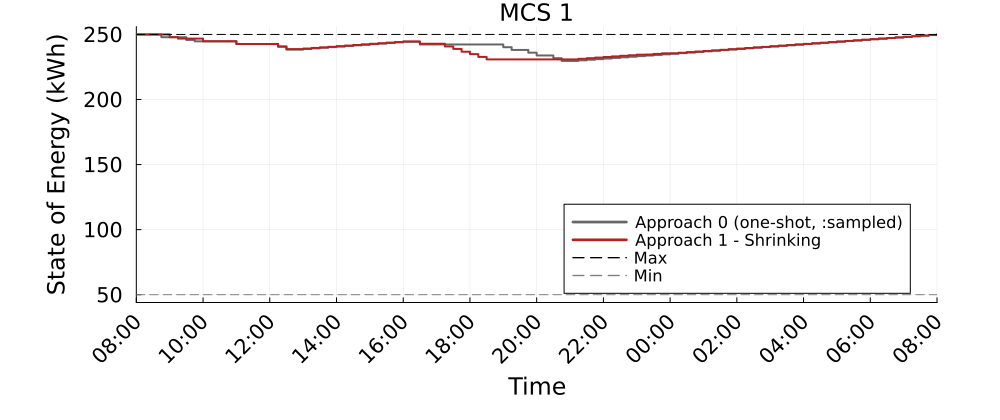

The file beside this chart, header and first rows:
Time_Period, MCS_1_A0_kWh, MCS_1_A1S_kWh
1, 250.0, 250.0
2, 250.0, 250.0
3, 250.0, 250.0
4, 247.9, 250.0
5, 247.9, 247.9
6, 247.9, 246.8
7, 245.8, 246.8
8, 244.7, 246.8
9, 244.7, 244.8
10, 244.7, 244.8
11, 244.7, 244.8
12, 244.7, 244.8
13, 242.6, 242.6
14, 242.6, 242.6
15, 242.6, 242.6
16, 242.6, 242.6
17, 242.6, 242.6
18, 240.5, 240.8
19, 238.4, 238.7
20, 238.4, 238.7
21, 238.8, 239.2
22, 239.3, 239.6
23, 239.8, 240.1
24, 240.2, 240.5
25, 240.7, 241
26, 241.2, 241.4
27, 241.6, 241.9
28, 242.1, 242.3
29, 242.5, 242.8
30, 243, 243.2
31, 243.5, 243.7
32, 243.9, 244.1
33, 244.4, 244.6
34, 244.4, 244.6
35, 242.3, 242.9
36, 242.3, 242.9
37, 242.3, 242.9
38, 242.3, 240.8
39, 242.3, 238.8
40, 242.3, 236.7
41, 242.3, 234.8
42, 242.3, 232.7
43, 242.3, 230.8
44, 242.3, 230.8
45, 240.2, 230.8
46, 238.1, 230.8
47, 238.1, 230.8
48, 236, 230.8
49, 233.9, 230.8
50, 233.8, 230.8
51, 231.7, 230.8
52, 229.6, 230.8
53, 229.6, 230.8
54, 230.1, 231.3
55, 230.5, 231.7
56, 231, 232.2
57, 231.5, 232.7
58, 231.9, 233.1
59, 232.4, 233.6
60, 232.9, 234
... 37 more rows
